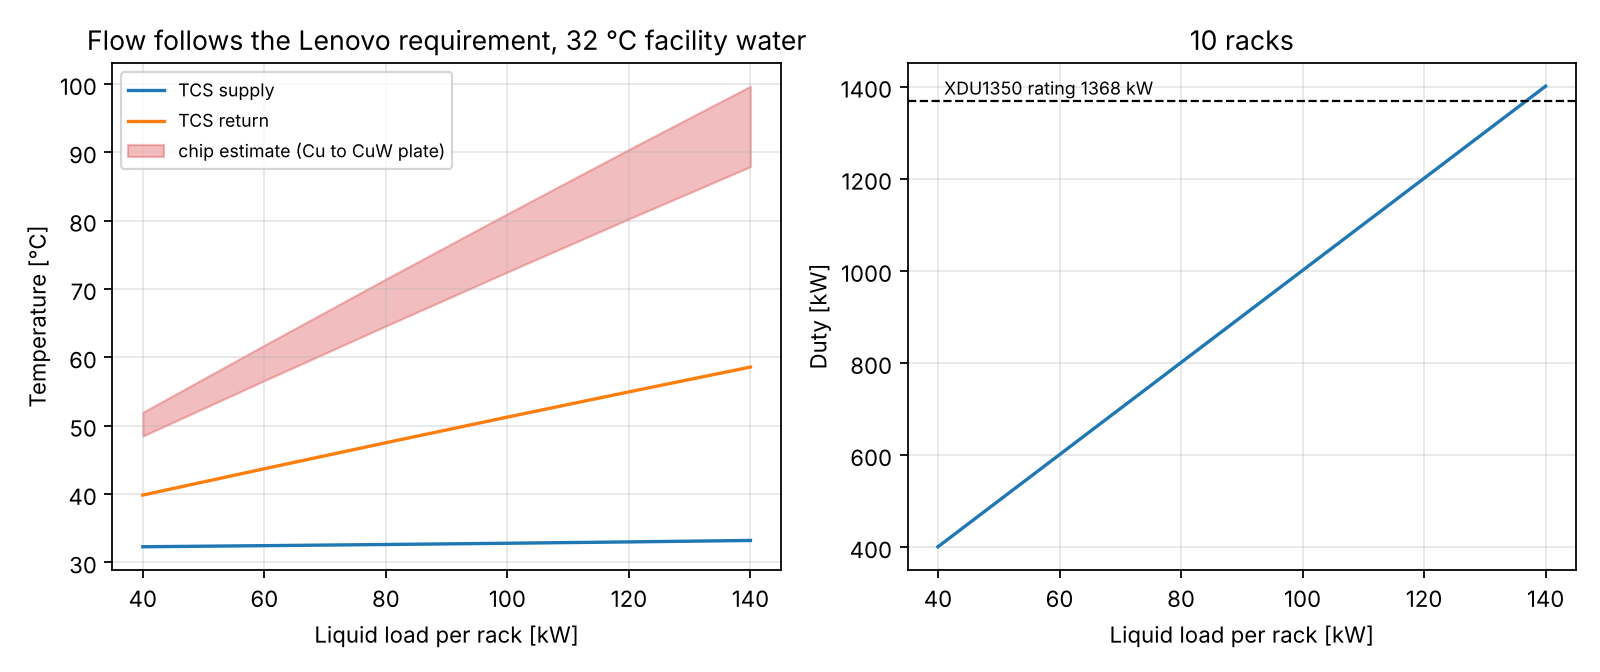

Source data for this figure (header and first rows):
plate, total_Lpm, rack_Lpm, speed, T_sup, T_ret, dT, duty_kW, approach, chip_max, rack_dp_kPa, shortfall_pct, pump_limited, P_rack_kW
Cu_diamond_pin, 792.4, 79.24, 0.3984, 32.29, 39.85, 7.581, 401, 0.2902, 48.49, 27.73, 0.0074, 0.0, 40.0
Cu_diamond_pin, 798.1, 79.81, 0.4011, 32.45, 43.7, 11.29, 601.1, 0.4493, 56.59, 28.11, 0.0052, 0.0, 60.0
Cu_diamond_pin, 804.3, 80.43, 0.4041, 32.62, 47.51, 14.93, 801.1, 0.6195, 64.59, 28.52, 0.0, 0.0, 80.0
Cu_diamond_pin, 810.9, 81.09, 0.4073, 32.8, 51.26, 18.51, 1001, 0.8021, 72.49, 28.97, 0.0, 0.0, 100.0
Cu_diamond_pin, 818, 81.8, 0.4107, 33, 54.95, 22.02, 1201, 0.9989, 80.26, 29.45, 0.0, 0.0, 120.0
Cu_diamond_pin, 825.7, 82.57, 0.4145, 33.21, 58.58, 25.44, 1401, 1.212, 87.91, 29.98, 0.0, 0.0, 140.0
CuW_diamond_pin, 792.4, 79.24, 0.3984, 32.29, 39.85, 7.581, 401, 0.2902, 51.96, 27.73, 0.0074, 0.0, 40.0
CuW_diamond_pin, 798.1, 79.81, 0.4011, 32.45, 43.7, 11.29, 601.1, 0.4493, 61.78, 28.11, 0.0052, 0.0, 60.0
CuW_diamond_pin, 804.3, 80.43, 0.4041, 32.62, 47.51, 14.93, 801.1, 0.6195, 71.47, 28.52, 0.0, 0.0, 80.0
CuW_diamond_pin, 810.9, 81.09, 0.4073, 32.8, 51.26, 18.51, 1001, 0.8021, 81.02, 28.97, 0.0, 0.0, 100.0
CuW_diamond_pin, 818, 81.8, 0.4107, 33, 54.95, 22.02, 1201, 0.9989, 90.43, 29.45, 0.0, 0.0, 120.0
CuW_diamond_pin, 825.7, 82.57, 0.4145, 33.21, 58.58, 25.44, 1401, 1.212, 99.68, 29.98, 0.0, 0.0, 140.0
